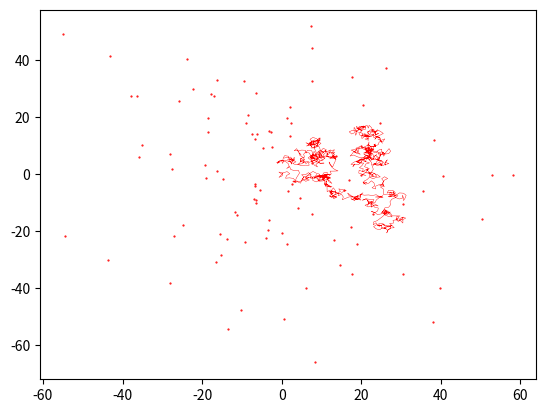

Here is the Python script that generated this plot:
import numpy as np
import matplotlib.pyplot as plt

# # Vamos começar com a caminho aleatório 1D


# # Sempre definam a semente para conseguir reproduzir os resultados
# np.random.seed(5)

# # Vamos começar o passeio aleatório na origem
# x = 0

# # Definimos o número de passos que queremos analisar
# N = 10000

# # Aqui, o passo é definido como um passo à direita ou à esquerda
# # A PROBABILIDADE DE DAR UM PASSO À DIREITA É IGUAL À DE DAR UM PASSO PARA A ESQUERDA!

# ## Passo à direita  x += 1
# ## Passo à esquerda x -= 1

# # Loop para "dar N passos"
# for i in np.arange(N):
# 	r = np.random.rand()		# Gera um número aleatório no intervalo [0,1)

# 	# Passo à direita
# 	if r < 0.5:
# 		x += 1
# 	# Passo à esquerda
# 	else:
# 		x -= 1

# # Vamos ver onde o "caminhador" terminou
# # print(x)

# # Se fizermos o caminho várias vezes, podemos salvar a posição
# # final em cada passeio. Faremos isso em uma lista
# x_final = np.array([])

# # Vamos definir diferentes passeios com diferentes sementes

# # Definimos quantos passeios vamos fazer
# N_passeios = 1000

# # NOTEM: para cada um dos N_passeios, daremos N passos

# # Já percebam que precisaremos de dois loops:
# ### Um para dar N passos
# ### Outro para fazer N_passeios

# # Primeiro loop
# for i in np.arange(N_passeios):
# 	# np.random.seed(i)
# 	x = 0
# 	# Loop para cada passeio
# 	for i in np.arange(N):
# 		r = np.random.rand()		# Gera um número aleatório no intervalo [0,1)

# 		# Passo à direita
# 		if r < 0.5:
# 			x += 1
# 		# Passo à esquerda
# 		else:
# 			x-= 1

# 	# Salvar o x final na lista x_final
# 	x_final = np.append(x_final, x)


# print("="*20)
# print(x_final.mean())
# print("="*20)

# plt.plot(x_final)
# plt.show()

# plt.hist(x_final)
# plt.xlabel("Posição Final")
# plt.ylabel("Contagem")
# plt.grid()
# plt.show()



#### TUDO COMENTADO ACIMA
funcional = False
if funcional:
	# Podemos deixar tudo isso bem mais limpo.
	# O Loop interno, por exemplo, pode ser transformado em função:

	# Definir função para dar N passos:
	def passos(N):
		'''
		Função que retorna a posição de um passeio aleatório
		1D após N passos iniciado na origem.
		'''
		x = 0
		for i in np.arange(N):
			r = np.random.rand()

			# Passo à direita
			if r < 0.5:
				x += 1
			# Passo à esquerda
			else:
				x -= 1
		return x

	# Definir função para plotar resultado final
	def plot_hist(x):
		plt.hist(x_final, color='g', alpha=0.5, ec='k')
		plt.xlabel("Posição Final")
		plt.ylabel("Contagem")

		plt.axvline(x.mean(), color='k', linestyle='dashed', linewidth=1)

		plt.show()

	# Função para plotar posição final de cada passeio na linha
	def plot_linha(x, N_passeios):
		plt.scatter(x, np.ones(int(N_passeios)), s = 0.5)
		plt.xlabel("Posição")
		plt.show()		

	# Número de passos em cada passeio
	N = 1e3
	# Número de passeios
	N_passeios = 1e3
	# Fixar a semente
	np.random.seed(42)
	# Define vetor com as posições finais
	x_final = np.array([])

	# Primeiro loop
	for i in np.arange(N_passeios):

		# Salvar o x final na lista x_final
		x_final = np.append(x_final, passos(N))

	# plt.plot(x_final)
	# plt.show()

	plot_hist(x_final)

	plot_linha(x_final, N_passeios)


####################################
# Passeio aleatório 2D
####################################

np.random.seed(42)

# Agora o passeio é feito em um plano
# Cada passo tem tamanho 1 (módulo 1)
# Cada passo pode ser em qualquer direção.
d_2D = True
if d_2D:
	def passos_2D(N, plota = False):
		# Comecemos da origem (agora precisamos de um vetor posição 2D)
		X = 0.0
		Y = 0.0

		if plota:
			# Definir vetor com histórico das posições
			x_passeio = np.array([X])
			y_passeio = np.array([Y])

		for i in np.arange(N):
			ang = np.random.rand()*2*np.pi
			X += np.cos(ang)
			Y += np.sin(ang)

			if plota:

				x_passeio = np.append(x_passeio, X)

				y_passeio = np.append(y_passeio, Y)

		if plota:
			plt.plot(x_passeio, y_passeio, lw=0.3, color='r')
			plt.show()

		return X, Y


	# Definir número de passos
	N = 1000

	# Visualizando um único passeio
	X, Y = passos_2D(N, plota=True)


	# Definir quantos passeios vamos fazer:
	N_passeios = 100

	X_final = np.array([])
	Y_final = np.array([])

	# Loop para diferentes passeios
	for i in np.arange(N_passeios):
		X, Y = passos_2D(N)
		X_final = np.append(X_final, X)
		Y_final = np.append(Y_final, Y)

	plt.scatter(X_final, Y_final, s = 0.3, c = 'r')
	plt.show()

	# plt.hist2d(X_final, Y_final, bins=100)
	# plt.show()